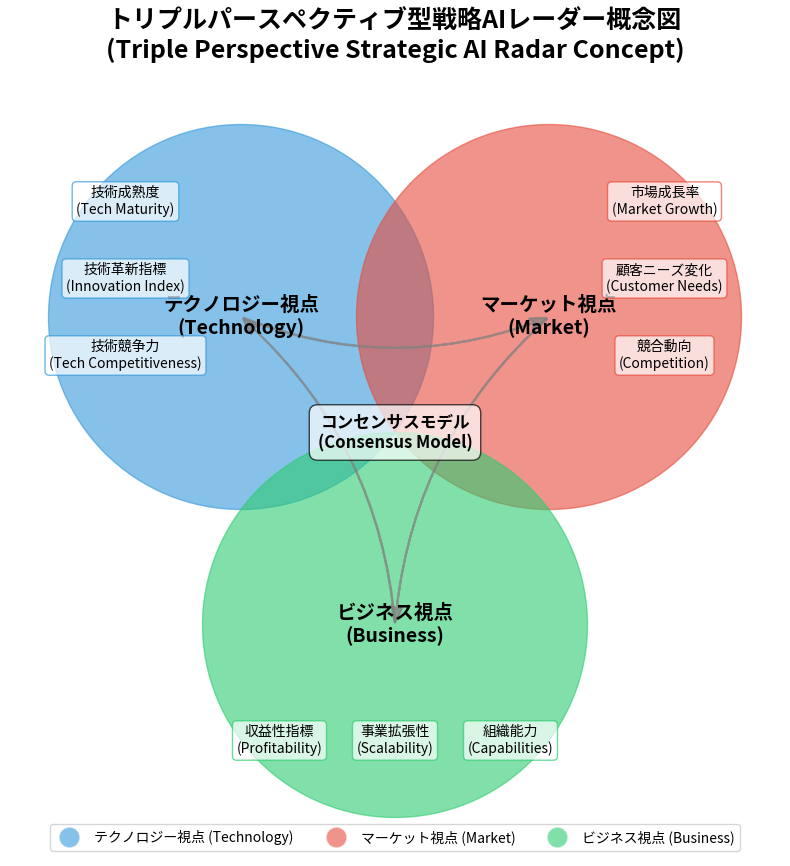

Generate this figure with matplotlib: (Note: this script raises an exception after producing the figure.)
import matplotlib.pyplot as plt
import numpy as np
from matplotlib.patches import Circle, Wedge, Polygon, FancyArrowPatch, Rectangle
from matplotlib.collections import PatchCollection
import matplotlib.font_manager as fm

# 日本語フォントの設定
plt.rcParams['font.family'] = ['IPAGothic', 'IPAexGothic', 'IPAPGothic', 'sans-serif']

# 図のサイズ設定
plt.figure(figsize=(12, 10))
ax = plt.subplot(111)

# 背景色設定
ax.set_facecolor('#f8f8f8')

# 3つの視点を表す円の中心座標
centers = {
    'tech': (0.3, 0.7),
    'market': (0.7, 0.7),
    'business': (0.5, 0.3)
}

# 円の半径
radius = 0.25

# 色の定義
colors = {
    'tech': '#3498db',      # 青色
    'market': '#e74c3c',    # 赤色
    'business': '#2ecc71',  # 緑色
    'overlap': '#f39c12',   # オレンジ色（重なり部分）
    'center': '#9b59b6'     # 紫色（中央部分）
}

# 透明度
alpha = 0.6

# 円の描画
tech_circle = Circle(centers['tech'], radius, color=colors['tech'], alpha=alpha, zorder=1)
market_circle = Circle(centers['market'], radius, color=colors['market'], alpha=alpha, zorder=1)
business_circle = Circle(centers['business'], radius, color=colors['business'], alpha=alpha, zorder=1)

ax.add_patch(tech_circle)
ax.add_patch(market_circle)
ax.add_patch(business_circle)

# 視点の名前を追加（日英併記）
ax.text(centers['tech'][0], centers['tech'][1], 'テクノロジー視点\n(Technology)', 
        ha='center', va='center', fontsize=14, fontweight='bold', color='#000')
ax.text(centers['market'][0], centers['market'][1], 'マーケット視点\n(Market)', 
        ha='center', va='center', fontsize=14, fontweight='bold', color='#000')
ax.text(centers['business'][0], centers['business'][1], 'ビジネス視点\n(Business)', 
        ha='center', va='center', fontsize=14, fontweight='bold', color='#000')

# 中央の重なり部分に「コンセンサスモデル」を表示
ax.text(0.5, 0.55, 'コンセンサスモデル\n(Consensus Model)', 
        ha='center', va='center', fontsize=12, fontweight='bold', color='#000', 
        bbox=dict(facecolor='white', alpha=0.7, boxstyle='round,pad=0.5'))

# 各視点の特徴を示すテキスト
features = {
    'tech': ['技術成熟度\n(Tech Maturity)', '技術革新指標\n(Innovation Index)', '技術競争力\n(Tech Competitiveness)'],
    'market': ['市場成長率\n(Market Growth)', '顧客ニーズ変化\n(Customer Needs)', '競合動向\n(Competition)'],
    'business': ['収益性指標\n(Profitability)', '事業拡張性\n(Scalability)', '組織能力\n(Capabilities)']
}

# テキスト位置の調整
text_positions = {
    'tech': [(0.15, 0.85), (0.15, 0.75), (0.15, 0.65)],
    'market': [(0.85, 0.85), (0.85, 0.75), (0.85, 0.65)],
    'business': [(0.35, 0.15), (0.5, 0.15), (0.65, 0.15)]
}

# 特徴テキストの追加
for perspective, texts in features.items():
    for i, text in enumerate(texts):
        ax.text(text_positions[perspective][i][0], text_positions[perspective][i][1], 
                text, ha='center', va='center', fontsize=10,
                bbox=dict(facecolor='white', alpha=0.7, edgecolor=colors[perspective], boxstyle='round,pad=0.3'))

# 矢印の追加（視点間の相互作用を示す）
arrow_style = "fancy,head_width=8,head_length=12"
arrow1 = FancyArrowPatch(centers['tech'], centers['market'], connectionstyle="arc3,rad=0.2", 
                        arrowstyle=arrow_style, color='gray', lw=1.5, alpha=0.7)
arrow2 = FancyArrowPatch(centers['market'], centers['business'], connectionstyle="arc3,rad=0.2", 
                        arrowstyle=arrow_style, color='gray', lw=1.5, alpha=0.7)
arrow3 = FancyArrowPatch(centers['business'], centers['tech'], connectionstyle="arc3,rad=0.2", 
                        arrowstyle=arrow_style, color='gray', lw=1.5, alpha=0.7)

ax.add_patch(arrow1)
ax.add_patch(arrow2)
ax.add_patch(arrow3)

# タイトルの追加
plt.title('トリプルパースペクティブ型戦略AIレーダー概念図\n(Triple Perspective Strategic AI Radar Concept)', fontsize=18, fontweight='bold', pad=20)

# 凡例の追加
legend_elements = [
    plt.Line2D([0], [0], marker='o', color='w', markerfacecolor=colors['tech'], markersize=15, alpha=alpha, label='テクノロジー視点 (Technology)'),
    plt.Line2D([0], [0], marker='o', color='w', markerfacecolor=colors['market'], markersize=15, alpha=alpha, label='マーケット視点 (Market)'),
    plt.Line2D([0], [0], marker='o', color='w', markerfacecolor=colors['business'], markersize=15, alpha=alpha, label='ビジネス視点 (Business)')
]
ax.legend(handles=legend_elements, loc='upper center', bbox_to_anchor=(0.5, 0.05), ncol=3)

# 軸の設定
ax.set_xlim(0, 1)
ax.set_ylim(0, 1)
ax.set_aspect('equal')
ax.axis('off')

# SVG形式で保存
plt.savefig('/home/ubuntu/note_research/diagrams/triple_perspective_concept_fig1-1.svg', format='svg', bbox_inches='tight')
plt.savefig('/home/ubuntu/note_research/diagrams/triple_perspective_concept_fig1-1.png', dpi=300, bbox_inches='tight')

# 図の表示
plt.close()

print("トリプルパースペクティブ概念図（図1-1）をSVG形式で作成しました。")
